Run: headless pygame with SDL's dummy video driver; simulated clock (each Clock.tick advances the game by its frame time, no real sleeping); random seed 0; keys injected as events and as key.get_pressed() state; no mouse input; restart key R tapped at the start of phases 3 and 4.
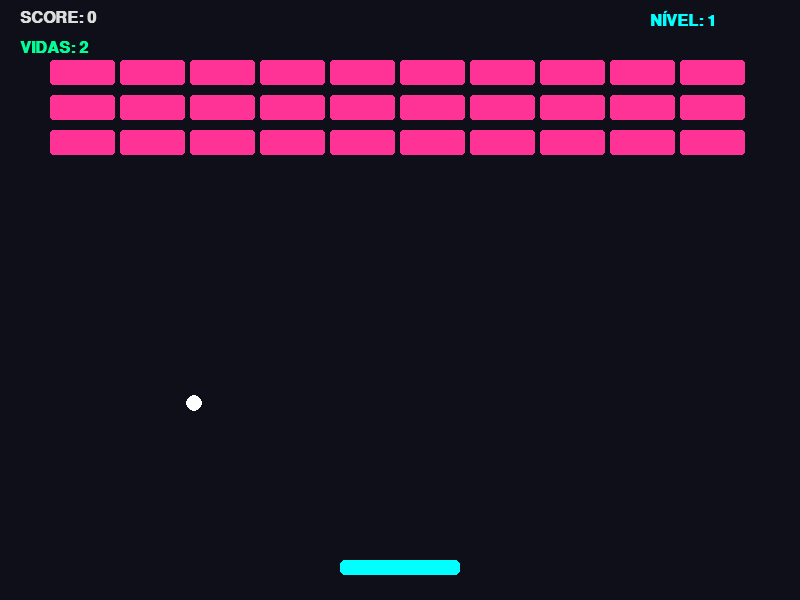
Frame 1 of 4 · flips 1–60 · no input
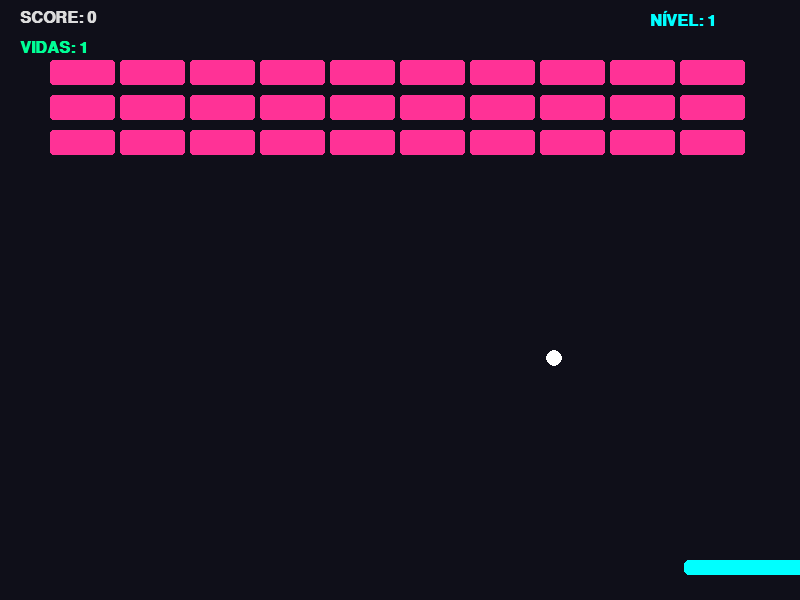
Frame 2 of 4 · flips 61–180 · tapped SPACE, RETURN · held RIGHT (→), D
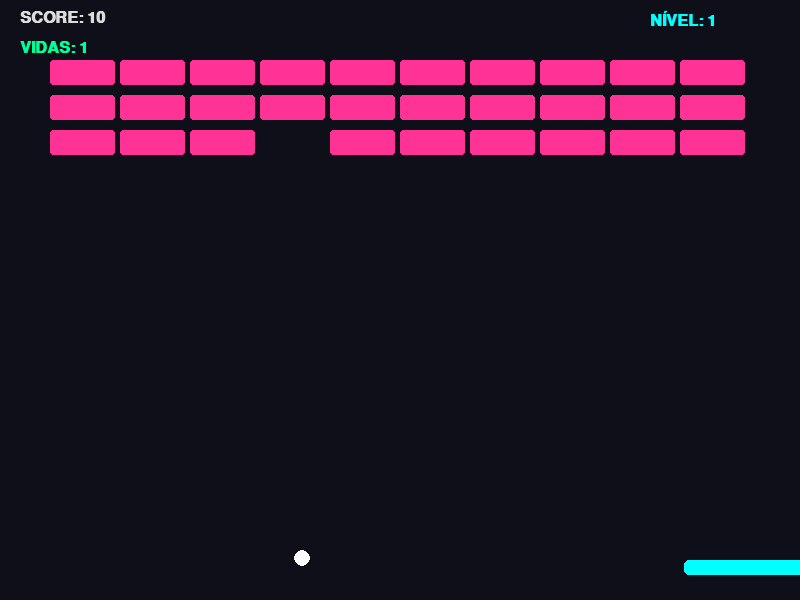
Frame 3 of 4 · flips 181–300 · tapped R · held DOWN (↓), S
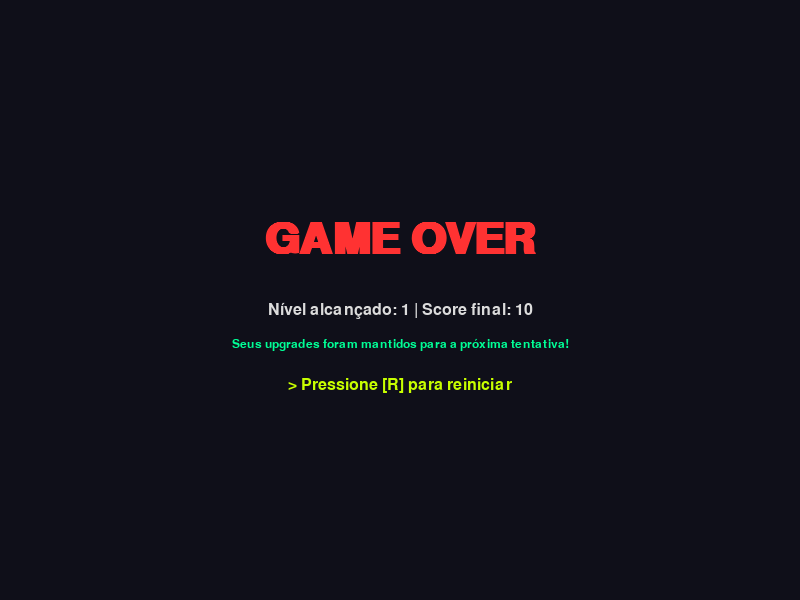
Frame 4 of 4 · flips 301–420 · tapped R · held LEFT (←), A, UP (↑), W

The pygame program that drew these frames:

import pygame
import sys
import random

pygame.init()

# CONFIGURAÇÕES GERAIS E CONSTANTES
LARGURA_TELA, ALTURA_TELA = 800, 600
FPS = 60 # Define a taxa de quadros por segundo do jogo

# Dicionário contendo a paleta de cores do jogo (Padrão RGB)
CORES = {
    "fundo": (15, 15, 25),
    "branco": (255, 255, 255),
    "barra": (0, 255, 255),      # Ciano
    "bola": (255, 255, 255),     # Branco
    "texto": (220, 220, 220),
    "hp1": (255, 50, 150),       # Rosa (Blocos fracos)
    "hp2": (200, 255, 0),        # Amarelo (Blocos médios)
    "hp3": (0, 255, 150),        # Verde (Blocos fortes)
    "alerta": (255, 50, 50)      # Vermelho (Game Over)
}

# Configuração da janela principal do jogo
tela = pygame.display.set_mode((LARGURA_TELA, ALTURA_TELA))
pygame.display.set_caption("Roguenoid")

# Carregamento das fontes usadas na interface (HUD e Menus)
fonte_placar = pygame.font.SysFont('Consolas', 24, bold=True)
fonte_titulo = pygame.font.SysFont('Consolas', 64, bold=True)
fonte_instrucoes = pygame.font.SysFont('Consolas', 24)
fonte_upgrades = pygame.font.SysFont('Consolas', 18)

# CLASSES DO JOGO
class Barra:
    """Classe que representa a barra (paddle) controlada pelo jogador."""
    def __init__(self, largura=120):
        self.largura = largura
        self.altura = 15
        self.velocidade = 8
        self.resetar_posicao()

    def resetar_posicao(self):
        # Centraliza a barra no eixo X e posiciona perto do fundo no eixo Y
        self.rect = pygame.Rect((LARGURA_TELA - self.largura) // 2, ALTURA_TELA - 40, self.largura, self.altura)

    def mover(self, teclas):
        # Movimentação contínua limitando nas bordas da tela
        if teclas[pygame.K_LEFT] and self.rect.left > 0:
            self.rect.x -= self.velocidade
        if teclas[pygame.K_RIGHT] and self.rect.right < LARGURA_TELA:
            self.rect.x += self.velocidade

    def desenhar(self, superficie):
        # Desenha o retângulo da barra com bordas levemente arredondadas
        pygame.draw.rect(superficie, CORES["barra"], self.rect, border_radius=5)

class Bola:
    """Classe que controla a física, colisão e desenho da bolinha."""
    def __init__(self, x, y, vel_base=5.0, dano=1):
        self.raio = 8
        self.vel_base = vel_base
        self.dano = dano # Quanto de vida (HP) a bola tira do bloco por batida
        self.rect = pygame.Rect(x, y, self.raio*2, self.raio*2)
        
        # Sorteia se a bola começa indo para a esquerda (-1) ou direita (1)
        self.vel_x = self.vel_base * random.choice([-1, 1])
        self.vel_y = self.vel_base # Começa caindo (Y positivo)

    def mover(self):
        # Atualiza a posição da bola baseada na sua velocidade
        self.rect.x += int(self.vel_x)
        self.rect.y += int(self.vel_y)

        # Lógica de colisão com as paredes esquerda e direita
        if self.rect.left <= 0:
            self.rect.left = 0
            self.vel_x = abs(self.vel_x) # Inverte para positivo (vai para direita)
        elif self.rect.right >= LARGURA_TELA:
            self.rect.right = LARGURA_TELA
            self.vel_x = -abs(self.vel_x) # Inverte para negativo (vai para esquerda)
            
        # Lógica de colisão com o teto
        if self.rect.top <= 0:
            self.rect.top = 0
            self.vel_y = abs(self.vel_y) # Inverte para descer

    def desenhar(self, superficie):
        pygame.draw.circle(superficie, CORES["bola"], self.rect.center, self.raio)

class Bloco:
    """Classe que representa os blocos destrutíveis do cenário."""
    def __init__(self, x, y, hp):
        self.rect = pygame.Rect(x, y, 65, 25)
        self.hp = hp # Pontos de vida do bloco

    def desenhar(self, superficie):
        # Define a cor do bloco com base na sua vida atual
        if self.hp >= 3:
            cor = CORES["hp3"]
        elif self.hp == 2:
            cor = CORES["hp2"]
        else:
            cor = CORES["hp1"]
            
        pygame.draw.rect(superficie, cor, self.rect, border_radius=3)


# FUNÇÕES AUXILIARES DO JOGO
def criar_blocos(nivel):
    """Gera a matriz de blocos da fase atual. Fases maiores têm blocos mais fortes."""
    blocos = []
    linhas = min(3 + (nivel // 2), 8) # Aumenta a quantidade de linhas conforme o nível
    
    for linha in range(linhas):
        for coluna in range(10): # 10 blocos por linha
            hp = 1
            # Probabilidade de surgir blocos com HP 2 ou 3 baseada no nível atual
            if nivel > 2 and random.random() < (0.1 * nivel): hp = 2
            if nivel > 5 and random.random() < (0.05 * nivel): hp = 3
            
            # Adiciona o bloco na lista calculando sua posição X e Y na tela
            blocos.append(Bloco(50 + coluna * 70, 60 + linha * 35, hp))
    return blocos

def gerar_bola_segura(vel_global, dano):
    """Gera uma nova bola em uma posição horizontal aleatória e vertical segura (longe da barra e blocos)."""
    x_aleatorio = random.randint(100, LARGURA_TELA - 100)
    y_seguro = 350 
    return Bola(x_aleatorio, y_seguro, vel_global, dano)

# Lista com todos os upgrades disponíveis no jogo
TODOS_UPGRADES = [
    {"id": "largura", "nome": "Extensão Cyber", "desc": "Sua barra fica mais larga."},
    {"id": "multiball", "nome": "Fragmentação", "desc": "Adiciona +1 Bola simultânea."},
    {"id": "dano", "nome": "Força Bruta", "desc": "Bolas causam +1 de dano."},
    {"id": "vida", "nome": "Backup do Sistema", "desc": "Ganha +1 Vida máxima."},
    {"id": "multiplicador", "nome": "Overclock", "desc": "Multiplicador Base de Pontos +1."}
]


# LOOP PRINCIPAL DO JOGO
def main():
    relogio = pygame.time.Clock() # Controlador de FPS
    estado_atual = 1 # 1: Jogando, 2: Tela de Upgrade, 3: Tela de Game Over

    # --- PROGRESSÃO PERMANENTE (SISTEMA ROGUELITE) ---
    # Estes status não são zerados no Game Over.
    status_permanentes = {
        "largura_barra": 120,
        "qtd_bolas": 1,
        "dano_bolas": 1,
        "vidas_max": 3,
        "multiplicador": 1
    }

    # Atributos da partida (resetam ao morrer)
    pontuacao = 0
    nivel = 1
    vel_bola_global = 5.0
    
    # Instancia os objetos usando os status armazenados
    vidas = status_permanentes["vidas_max"]
    barra = Barra(status_permanentes["largura_barra"])
    bolas = [gerar_bola_segura(vel_bola_global, status_permanentes["dano_bolas"]) for _ in range(status_permanentes["qtd_bolas"])]
    blocos = criar_blocos(nivel)
    opcoes_atuais = []

    # Loop infinito que mantém o jogo rodando
    while True:
        tela.fill(CORES["fundo"]) # Limpa a tela a cada frame

        # --- TRATAMENTO DE EVENTOS ---
        for evento in pygame.event.get():
            # Evento de fechar a janela
            if evento.type == pygame.QUIT:
                pygame.quit()
                sys.exit()
                
            # Captura de teclas pressionadas soltas (menus)
            if evento.type == pygame.KEYDOWN:
                
                # SE ESTIVER NA TELA DE UPGRADE
                if estado_atual == 2: 
                    escolha = None
                    if evento.key == pygame.K_1: escolha = 0
                    elif evento.key == pygame.K_2: escolha = 1
                    elif evento.key == pygame.K_3: escolha = 2
                    
                    if escolha is not None:
                        upg = opcoes_atuais[escolha]["id"]
                        
                        # Aplica os upgrades no dicionário permanente
                        if upg == "largura": 
                            status_permanentes["largura_barra"] += 30
                        elif upg == "multiball": 
                            status_permanentes["qtd_bolas"] += 1
                        elif upg == "dano": 
                            status_permanentes["dano_bolas"] += 1
                        elif upg == "vida": 
                            status_permanentes["vidas_max"] += 1
                            vidas += 1
                        elif upg == "multiplicador": 
                            status_permanentes["multiplicador"] += 1
                        
                        # Prepara a próxima fase
                        nivel += 1
                        vel_bola_global = min(10.0, vel_bola_global + 0.3) # Aumenta a dificuldade
                        blocos = criar_blocos(nivel)
                        
                        # Atualiza as entidades para a nova fase
                        barra.largura = status_permanentes["largura_barra"]
                        barra.resetar_posicao()
                        bolas = [gerar_bola_segura(vel_bola_global, status_permanentes["dano_bolas"]) for _ in range(status_permanentes["qtd_bolas"])]
                        
                        estado_atual = 1 # Volta para o jogo

                # SE ESTIVER NA TELA DE GAME OVER E APERTAR [R]
                elif estado_atual == 3 and evento.key == pygame.K_r:
                    # Reseta apenas o progresso da fase
                    pontuacao = 0
                    nivel = 1
                    vel_bola_global = 5.0
                    
                    # Reconstrói os objetos puxando a força permanente guardada
                    vidas = status_permanentes["vidas_max"]
                    barra = Barra(status_permanentes["largura_barra"])
                    bolas = [gerar_bola_segura(vel_bola_global, status_permanentes["dano_bolas"]) for _ in range(status_permanentes["qtd_bolas"])]
                    blocos = criar_blocos(nivel)
                    
                    estado_atual = 1 # Reinicia o jogo

        # --- ESTADO 1: JOGANDO ---
        if estado_atual == 1:
            # Pega as teclas pressionadas simultaneamente para movimentação suave
            teclas = pygame.key.get_pressed()
            barra.mover(teclas)

            # Lógica para cada bola em campo (permite multiballs)
            for bola in bolas[:]:
                bola.mover()

                # Colisão Bola x Barra
                if bola.rect.colliderect(barra.rect) and bola.vel_y > 0:
                    bola.vel_y = -bola.vel_y # Rebate para cima
                    
                    # Física simples: Muda o ângulo da bola no eixo X dependendo de onde bateu na barra
                    # Bater nas pontas joga a bola mais rápido para os lados.
                    distancia_centro = bola.rect.centerx - barra.rect.centerx
                    bola.vel_x = distancia_centro * 0.15

                # Colisão Bola x Blocos
                for bloco in blocos[:]:
                    if bola.rect.colliderect(bloco.rect):
                        bloco.hp -= bola.dano # Tira o HP do bloco baseado no dano da bola
                        bola.vel_y = -bola.vel_y # Rebate
                        
                        # Se o bloco zerou a vida, é destruído
                        if bloco.hp <= 0:
                            blocos.remove(bloco)
                            pontuacao += (10 * status_permanentes["multiplicador"])
                        break # O break evita que a bola quebre vários blocos no mesmo milissegundo atravessando eles

                # Verifica se a bola caiu da tela (passou do chão)
                if bola.rect.top > ALTURA_TELA:
                    bolas.remove(bola)

            # Se todas as bolas caírem, perde uma vida
            if len(bolas) == 0:
                vidas -= 1
                if vidas <= 0:
                    estado_atual = 3 # Fim de jogo
                else:
                    barra.resetar_posicao()
                    # Renasce todas as bolas que o jogador possui
                    bolas = [gerar_bola_segura(vel_bola_global, status_permanentes["dano_bolas"]) for _ in range(status_permanentes["qtd_bolas"])]

            # Condição de Vitória da Fase (Se limpar todos os blocos)
            if len(blocos) == 0:
                estado_atual = 2
                # Sorteia 3 opções de upgrade aleatórias para o jogador escolher
                opcoes_atuais = random.sample(TODOS_UPGRADES, 3)

            # Renderização dos objetos do jogo na tela
            barra.desenhar(tela)
            for bola in bolas: bola.desenhar(tela)
            for bloco in blocos: bloco.desenhar(tela)

            # Renderização da Interface (HUD)
            tela.blit(fonte_placar.render(f"SCORE: {pontuacao}", True, CORES["texto"]), (20, 10))
            tela.blit(fonte_placar.render(f"VIDAS: {vidas}", True, CORES["hp3"]), (20, 40))
            tela.blit(fonte_placar.render(f"NÍVEL: {nivel}", True, CORES["barra"]), (LARGURA_TELA - 150, 10))

        # --- ESTADO 2: TELA DE UPGRADE ---
        elif estado_atual == 2:
            txt_titulo = fonte_titulo.render("UPGRADE", True, CORES["hp3"])
            tela.blit(txt_titulo, txt_titulo.get_rect(center=(LARGURA_TELA//2, 80)))
            
            txt_sub = fonte_instrucoes.render("Escolha o próximo Upgrade (1, 2 ou 3):", True, CORES["branco"])
            tela.blit(txt_sub, txt_sub.get_rect(center=(LARGURA_TELA//2, 140)))

            # Desenha os 3 "Cards" de upgrade na tela
            for i, opcao in enumerate(opcoes_atuais):
                rect_carta = pygame.Rect(LARGURA_TELA//2 - 250, 220 + (i * 110), 500, 90)
                pygame.draw.rect(tela, (30, 30, 45), rect_carta, border_radius=10)
                pygame.draw.rect(tela, CORES["barra"], rect_carta, 2, border_radius=10)
                
                # Textos de cada card
                tela.blit(fonte_placar.render(str(i+1), True, CORES["hp2"]), (rect_carta.x + 20, rect_carta.y + 30))
                tela.blit(fonte_instrucoes.render(opcao['nome'], True, CORES["hp1"]), (rect_carta.x + 60, rect_carta.y + 20))
                tela.blit(fonte_upgrades.render(opcao['desc'], True, CORES["texto"]), (rect_carta.x + 60, rect_carta.y + 50))

        # --- ESTADO 3: TELA DE GAME OVER ---
        elif estado_atual == 3:
            txt_titulo = fonte_titulo.render("GAME OVER", True, CORES["alerta"])
            tela.blit(txt_titulo, txt_titulo.get_rect(center=(LARGURA_TELA//2, ALTURA_TELA//2 - 60)))
            
            txt_pontos = fonte_instrucoes.render(f"Nível alcançado: {nivel} | Score final: {pontuacao}", True, CORES["texto"])
            tela.blit(txt_pontos, txt_pontos.get_rect(center=(LARGURA_TELA//2, ALTURA_TELA//2 + 10)))
            
            txt_rogue = fonte_upgrades.render("Seus upgrades foram mantidos para a próxima tentativa!", True, CORES["hp3"])
            tela.blit(txt_rogue, txt_rogue.get_rect(center=(LARGURA_TELA//2, ALTURA_TELA//2 + 45)))
            
            txt_restart = fonte_instrucoes.render("> Pressione [R] para reiniciar", True, CORES["hp2"])
            tela.blit(txt_restart, txt_restart.get_rect(center=(LARGURA_TELA//2, ALTURA_TELA//2 + 85)))

        # Atualiza a tela física e regula a velocidade do jogo
        pygame.display.flip()
        relogio.tick(FPS)

# Garante que o jogo só rode se este arquivo for executado diretamente
if __name__ == "__main__":
    main()
